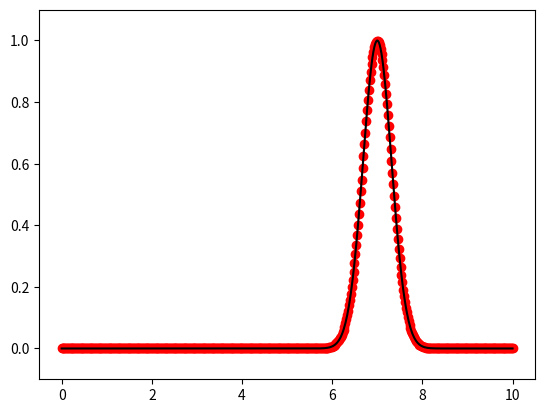
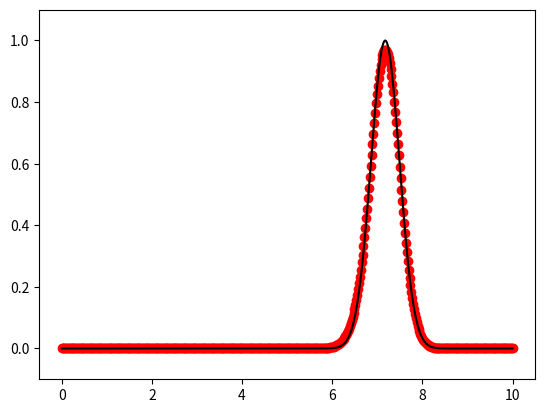
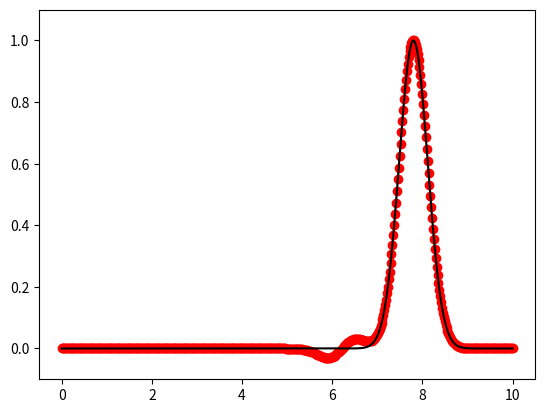
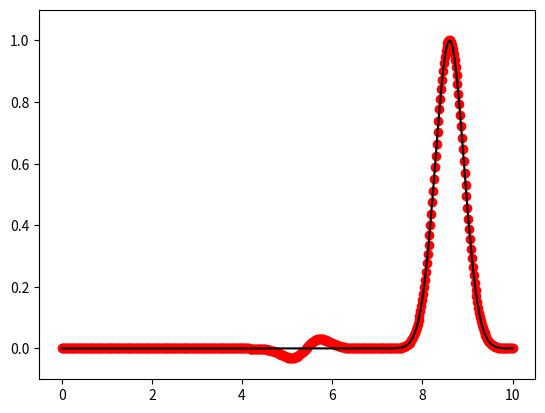
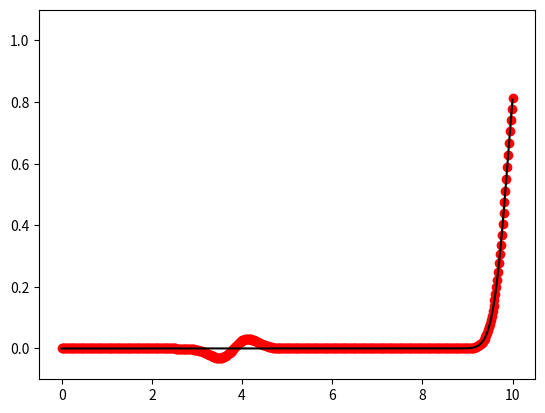

Python code for these plots, in order:
%matplotlib inline
import numpy
import matplotlib.pyplot as plt

# Implement Leapfrog for the PDE u_t + u_x = 0 on a finite domain [0, 10]
# domain
u_true = lambda x, t: numpy.exp(-5.0 * ((x - t - 7.0)**2))

m = 500
x = numpy.linspace(0, 10.0, m)
delta_x = 10.0 / (m - 1)
cfl = 0.8
delta_t = cfl * delta_x

U = u_true(x, 0)
t = 0.0
# Jump start with true-solution
U_new = u_true(x, t + delta_t)
U_old = U_new.copy()
# Plot solution at t = 17.0 and t = 0.0
fig = plt.figure()
axes = fig.add_subplot(1, 1, 1)
axes.plot(x, U, 'ro')
axes.plot(x, u_true(x, t),'k')
# axes.set_xlim((15.0, 25.0))
axes.set_ylim((-0.1, 1.1))
t += delta_t
for t_final in (10*delta_t, 50 * delta_t, 100 * delta_t, 200 * delta_t):
    while t < t_final:
        U_new[0] = U_old[0] - delta_t / delta_x * (U[1] - u_true(0.0, t))
        U_new[1:-1] = U_old[1:-1] - delta_t / delta_x * (U[2:] - U[:-2])
        # Use upwind for outflow boundary
        U_new[-1] = U[-1] - delta_t / delta_x * (U[-1] - U[-2])
        U_old = U.copy()
        U = U_new.copy()
        t += delta_t

    # Plot solution at t = 17.0 and t = 0.0
    fig = plt.figure()
    axes = fig.add_subplot(1, 1, 1)
    axes.plot(x, U, 'ro')
    axes.plot(x, u_true(x, t),'k')
    # axes.set_xlim((15.0, 25.0))
    axes.set_ylim((-0.1, 1.1))

plt.show()